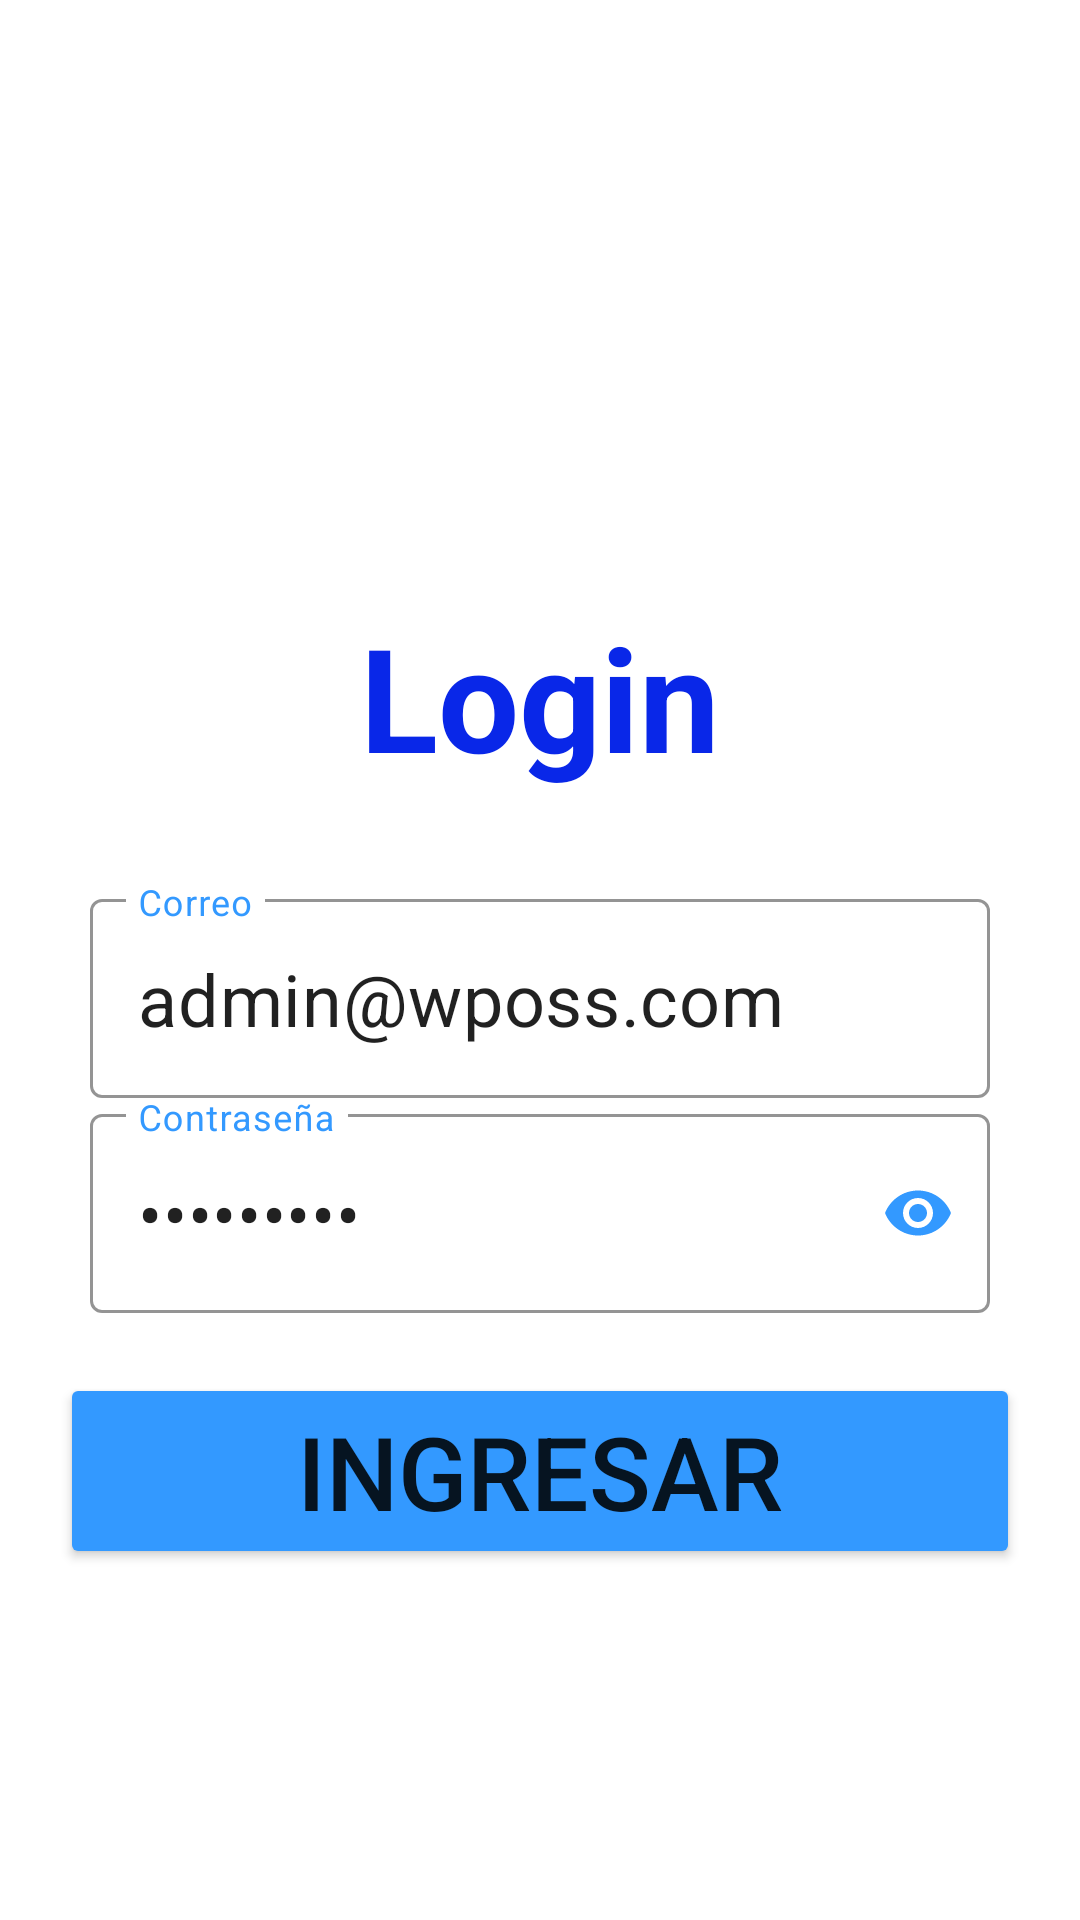

Android layout source for this screen:
<!-- AndroidManifest.xml: application theme Theme.MvpLoginAgenda -->
<!-- res/layout/activity_main.xml -->
<?xml version="1.0" encoding="utf-8"?>
<LinearLayout xmlns:android="http://schemas.android.com/apk/res/android"
    xmlns:app="http://schemas.android.com/apk/res-auto"
    xmlns:tools="http://schemas.android.com/tools"
    android:layout_width="match_parent"
    android:layout_height="match_parent"
    tools:context=".MainActivity"
    android:orientation="vertical"
    android:paddingTop="200dp">

    <TextView
        android:id="@+id/textView"
        android:layout_width="match_parent"
        android:layout_height="wrap_content"
        android:text="@string/txtLogintitle"
        android:textAlignment="center"
        android:textColor="#0927E8"
        android:textSize="48sp"
        android:textStyle="bold"
        android:layout_marginBottom="30dp"/>

    <com.google.android.material.textfield.TextInputLayout
        android:layout_width="match_parent"
        android:layout_height="wrap_content"
        style="@style/Widget.MaterialComponents.TextInputLayout.OutlinedBox"
        android:layout_marginHorizontal="30dp"
        app:endIconMode="clear_text"
        app:boxStrokeColor="#39F"
        app:hintTextColor="#39F"
        android:textColorHint="#39F">

        <com.google.android.material.textfield.TextInputEditText
            android:id="@+id/txtLoginEmail"
            android:layout_width="match_parent"
            android:layout_height="wrap_content"
            android:hint="@string/txtLoginCorreo"
            android:text="admin@wposs.com"
            android:textSize="24sp"
            />

    </com.google.android.material.textfield.TextInputLayout>

    <com.google.android.material.textfield.TextInputLayout
        android:layout_width="match_parent"
        android:layout_height="wrap_content"
        style="@style/Widget.MaterialComponents.TextInputLayout.OutlinedBox"
        android:layout_marginHorizontal="30dp"
        app:endIconMode="password_toggle"
        app:endIconTint="#39F"
        app:boxStrokeColor="#39F"
        app:hintTextColor="#39F"
        android:textColorHint="#39F"
        >

        <com.google.android.material.textfield.TextInputEditText
            android:id="@+id/txtLoginPassword"
            android:layout_width="match_parent"
            android:layout_height="wrap_content"
            android:hint="@string/txtLoginPassword"
            android:inputType="textPassword"
            android:text="Admin123*"
            android:textSize="24sp" />

    </com.google.android.material.textfield.TextInputLayout>

    <LinearLayout
        android:layout_width="match_parent"
        android:layout_height="wrap_content"
        android:layout_marginHorizontal="20dp"
        android:layout_marginTop="20dp"
        android:orientation="vertical">

        <Button
            android:id="@+id/btnLoginIngresar"
            android:layout_width="match_parent"
            android:layout_height="wrap_content"
            android:backgroundTint="#39F"
            android:text="@string/btnIngresar"
            android:textSize="34sp" />

    </LinearLayout>

</LinearLayout>
<!-- resources referenced by this layout -->
<resources>
  <string name="btnIngresar">Ingresar</string>
  <string name="txtLoginCorreo">Correo</string>
  <string name="txtLoginPassword">Contraseña</string>
  <string name="txtLogintitle">Login</string>
  <style name="Theme.MvpLoginAgenda" parent="Theme.MaterialComponents.DayNight.NoActionBar">
          
          <item name="colorPrimary">@color/purple_500</item>
          <item name="colorPrimaryVariant">@color/purple_700</item>
          <item name="colorOnPrimary">@color/white</item>
          
          <item name="colorSecondary">@color/teal_200</item>
          <item name="colorSecondaryVariant">@color/teal_700</item>
          <item name="colorOnSecondary">@color/black</item>
          
          <item name="android:statusBarColor" tools:targetApi="l">?attr/colorPrimaryVariant</item>
          
      </style>
  <color name="purple_500">#FF6200EE</color>
  <color name="purple_700">#FF3700B3</color>
  <color name="white">#FFFFFFFF</color>
  <color name="teal_200">#FF03DAC5</color>
  <color name="teal_700">#FF018786</color>
  <color name="black">#FF000000</color>
</resources>
